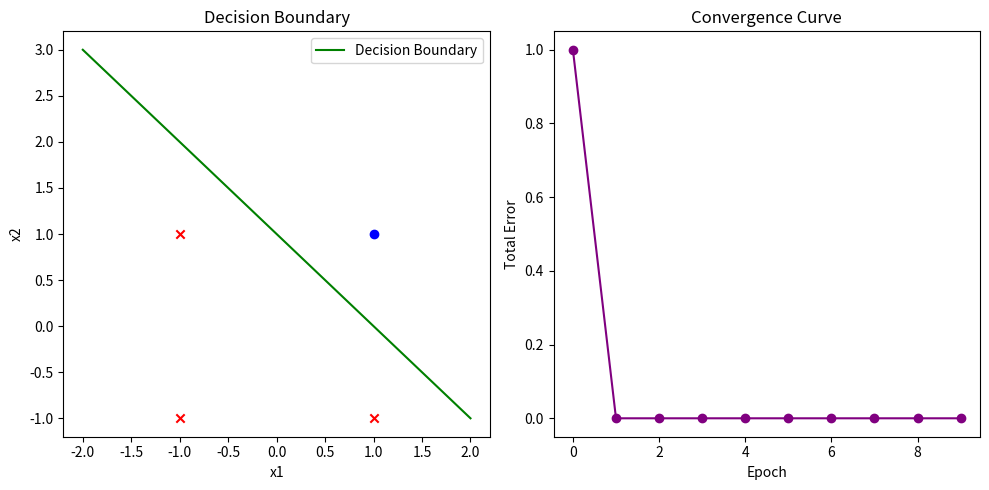

Here is the Python script that generated this plot:
import numpy as np
import matplotlib.pyplot as plt

# Step function for bipolar input
def step_function(x):
    return np.where(x > 0, 1, np.where(x<0,-1,0))

# Perceptron training function
def perceptron_training(inputs, targets, learning_rate=1, epochs=10):
    
    n_samples, n_features = inputs.shape
    weights = np.zeros(n_features)
    bias = 0
    errors = []

    for epoch in range(epochs):
        total_error = 0
        for x, target in zip(inputs, targets):
            # Weighted sum
            linear_output = np.dot(x, weights) + bias
            # Perceptron output using the step function
            predicted = step_function(linear_output)
            # Update rule
            error = target - predicted
            weights += learning_rate * error * x
            bias += learning_rate * error
            total_error += abs(error)
        
        errors.append(total_error)
        print(f'Epoch {epoch+1} of {epochs}, Total Error: {total_error}')
    
    return weights, bias, errors

# Plot decision boundary and convergence curve
def plot_results(inputs, targets, weights, bias, errors):
    # Plot decision boundary
    plt.figure(figsize=(10, 5))

    plt.subplot(1, 2, 1)
    for i, input_point in enumerate(inputs):
        if targets[i] == 1:
            plt.scatter(input_point[0], input_point[1], color='blue', marker='o')
        else:
            plt.scatter(input_point[0], input_point[1], color='red', marker='x')
    
    # Equation of decision boundary: w1*x1 + w2*x2 + bias = 0 => x2 = -(w1*x1 + bias)/w2
    x_values = np.linspace(-2, 2, 100)
    if weights[1] != 0:  # To avoid division by zero in case of vertical line
        decision_boundary = -(weights[0] * x_values + bias) / weights[1]
        plt.plot(x_values, decision_boundary, color='green', label='Decision Boundary')
    plt.title('Decision Boundary')
    plt.xlabel('x1')
    plt.ylabel('x2')
    plt.legend()

    # Plot convergence curve
    plt.subplot(1, 2, 2)
    plt.plot(errors, marker='o', color='purple')
    plt.title('Convergence Curve')
    plt.xlabel('Epoch')
    plt.ylabel('Total Error')

    plt.tight_layout()
    plt.show()

# Bipolar inputs for AND function
inputs = np.array([[-1, -1], [-1, 1], [1, -1], [1, 1]])
# Bipolar targets for AND function (-1 for False, 1 for True)
targets = np.array([-1, -1, -1, 1])

# Train the perceptron
learning_rate = 1
epochs = 10
weights, bias, errors = perceptron_training(inputs, targets, learning_rate, epochs)
print("W1 and W2 =",weights,"Bias =",bias)
# Plot results
plot_results(inputs, targets, weights, bias, errors)